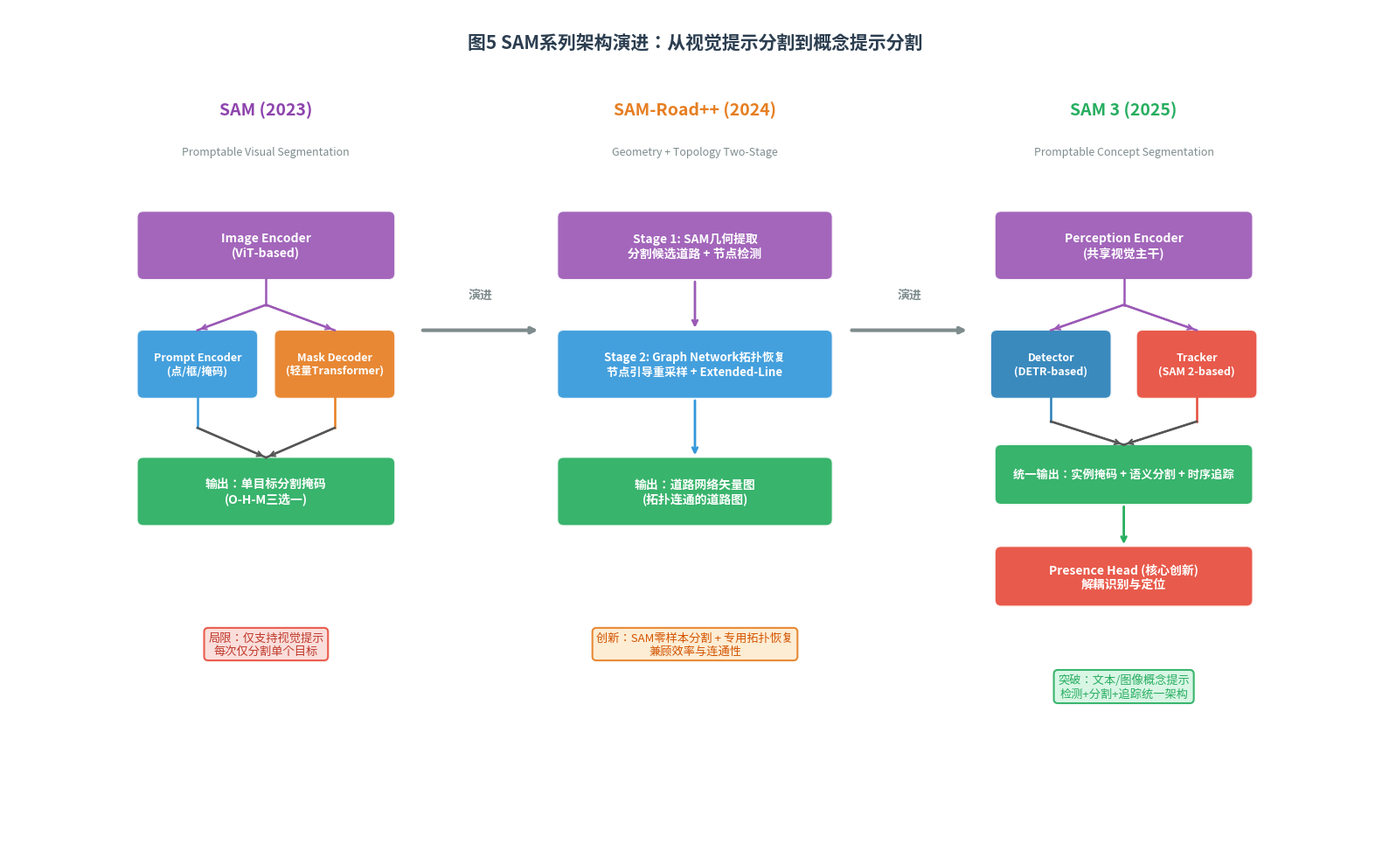

This chart was generated by the following Python code: (Note: this script raises an exception after producing the figure.)
#!/usr/bin/env python3
"""
图5: SAM系列架构演进
修复v3: SAM(2023)分叉箭头从框边中心精确引出/汇入
"""
import matplotlib.pyplot as plt
import matplotlib.patches as mpatches
from matplotlib.patches import FancyBboxPatch
from matplotlib import font_manager

font_path = '/usr/share/fonts/opentype/noto/NotoSansCJK-Regular.ttc'
font_manager.fontManager.addfont(font_path)
plt.rcParams['font.sans-serif'] = ['Noto Sans CJK JP']
plt.rcParams['font.family'] = 'sans-serif'
plt.rcParams['axes.unicode_minus'] = False

fig, ax = plt.subplots(figsize=(16, 10))
ax.set_xlim(0, 16)
ax.set_ylim(0, 10)
ax.axis('off')

ax.text(8, 9.6, '图5 SAM系列架构演进：从视觉提示分割到概念提示分割',
        ha='center', va='center', fontsize=15, fontweight='bold', color='#2C3E50')

C_ENC = '#9B59B6'
C_PROMPT = '#3498DB'
C_MASK = '#E67E22'
C_OUT = '#27AE60'
C_TRACK = '#E74C3C'
C_DET = '#2980B9'

def draw_box(ax, cx, cy, w, h, label, color, text_color='white', fontsize=10):
    box = FancyBboxPatch((cx - w/2, cy - h/2), w, h,
                         boxstyle="round,pad=0.01,rounding_size=0.08",
                         facecolor=color, edgecolor='white', linewidth=2, alpha=0.92, zorder=3)
    ax.add_patch(box)
    ax.text(cx, cy, label, ha='center', va='center', fontsize=fontsize,
            color=text_color, fontweight='bold', zorder=4)
    return (cx, cy, w, h)

def draw_arrow(ax, x1, y1, x2, y2, color='#555', lw=2):
    ax.annotate('', xy=(x2, y2), xytext=(x1, y1),
                arrowprops=dict(arrowstyle='->', color=color, lw=lw,
                               connectionstyle="arc3,rad=0"))

# ========== Column 1: SAM ==========
cx = 3.0
ax.text(cx, 8.8, 'SAM (2023)', ha='center', va='center', fontsize=14, fontweight='bold', color='#8E44AD')
ax.text(cx, 8.3, 'Promptable Visual Segmentation', ha='center', va='center', fontsize=9, color='#7F8C8D')

b1 = draw_box(ax, cx, 7.2, 3.0, 0.8, 'Image Encoder\n(ViT-based)', C_ENC, fontsize=10)
b2 = draw_box(ax, cx - 0.8, 5.8, 1.4, 0.8, 'Prompt Encoder\n(点/框/掩码)', C_PROMPT, fontsize=9)
b3 = draw_box(ax, cx + 0.8, 5.8, 1.4, 0.8, 'Mask Decoder\n(轻量Transformer)', C_MASK, fontsize=9)
b4 = draw_box(ax, cx, 4.3, 3.0, 0.8, '输出：单目标分割掩码\n(O-H-M三选一)', C_OUT, fontsize=10)

# Image Encoder底边中心 → 分叉到Prompt/Mask顶边中心
enc_bottom_y = b1[1] - b1[3]/2
prompt_top_y = b2[1] + b2[3]/2
mask_top_y = b3[1] + b3[3]/2
mid_y = (enc_bottom_y + prompt_top_y) / 2

# 先垂直向下到中间点，再分叉
ax.plot([cx, cx], [enc_bottom_y, mid_y], color=C_ENC, linewidth=1.8, zorder=3)
ax.plot([cx, b2[0]], [mid_y, prompt_top_y], color=C_ENC, linewidth=1.8, zorder=3)
ax.plot([cx, b3[0]], [mid_y, mask_top_y], color=C_ENC, linewidth=1.8, zorder=3)
ax.annotate('', xy=(b2[0], prompt_top_y), xytext=(cx, mid_y),
            arrowprops=dict(arrowstyle='->', color=C_ENC, lw=1.5))
ax.annotate('', xy=(b3[0], mask_top_y), xytext=(cx, mid_y),
            arrowprops=dict(arrowstyle='->', color=C_ENC, lw=1.5))

# Prompt/Mask底边中心 → 汇聚到输出顶边中心
prompt_bottom_y = b2[1] - b2[3]/2
mask_bottom_y = b3[1] - b3[3]/2
out_top_y = b4[1] + b4[3]/2
mid_y2 = (prompt_bottom_y + out_top_y) / 2

ax.plot([b2[0], b2[0]], [prompt_bottom_y, mid_y2], color=C_PROMPT, linewidth=1.8, zorder=3)
ax.plot([b3[0], b3[0]], [mask_bottom_y, mid_y2], color=C_MASK, linewidth=1.8, zorder=3)
ax.plot([b2[0], b4[0]], [mid_y2, out_top_y], color='#555', linewidth=1.8, zorder=3)
ax.plot([b3[0], b4[0]], [mid_y2, out_top_y], color='#555', linewidth=1.8, zorder=3)
ax.annotate('', xy=(b4[0], out_top_y), xytext=(b2[0], mid_y2),
            arrowprops=dict(arrowstyle='->', color='#555', lw=1.5))
ax.annotate('', xy=(b4[0], out_top_y), xytext=(b3[0], mid_y2),
            arrowprops=dict(arrowstyle='->', color='#555', lw=1.5))

ax.text(cx, 2.5, '局限：仅支持视觉提示\n每次仅分割单个目标',
        ha='center', va='center', fontsize=9.5, color='#C0392B',
        bbox=dict(boxstyle='round,pad=0.35', facecolor='#FADBD8', edgecolor='#E74C3C', linewidth=1.5, alpha=0.9))

# ========== Column 2: SAM-Road++ ==========
cx = 8.0
ax.text(cx, 8.8, 'SAM-Road++ (2024)', ha='center', va='center', fontsize=14, fontweight='bold', color='#E67E22')
ax.text(cx, 8.3, 'Geometry + Topology Two-Stage', ha='center', va='center', fontsize=9, color='#7F8C8D')

b5 = draw_box(ax, cx, 7.2, 3.2, 0.8, 'Stage 1: SAM几何提取\n分割候选道路 + 节点检测', C_ENC, fontsize=10)
b6 = draw_box(ax, cx, 5.8, 3.2, 0.8, 'Stage 2: Graph Network拓扑恢复\n节点引导重采样 + Extended-Line', C_PROMPT, fontsize=9.5)
b7 = draw_box(ax, cx, 4.3, 3.2, 0.8, '输出：道路网络矢量图\n(拓扑连通的道路图)', C_OUT, fontsize=10)

draw_arrow(ax, cx, 7.2 - 0.4, cx, 5.8 + 0.4, C_ENC)
draw_arrow(ax, cx, 5.8 - 0.4, cx, 4.3 + 0.4, C_PROMPT)

ax.text(cx, 2.5, '创新：SAM零样本分割 + 专用拓扑恢复\n兼顾效率与连通性',
        ha='center', va='center', fontsize=9.5, color='#D35400',
        bbox=dict(boxstyle='round,pad=0.35', facecolor='#FDEBD0', edgecolor='#E67E22', linewidth=1.5, alpha=0.9))

# ========== Column 3: SAM 3 ==========
cx = 13.0
ax.text(cx, 8.8, 'SAM 3 (2025)', ha='center', va='center', fontsize=14, fontweight='bold', color='#27AE60')
ax.text(cx, 8.3, 'Promptable Concept Segmentation', ha='center', va='center', fontsize=9, color='#7F8C8D')

b8 = draw_box(ax, cx, 7.2, 3.0, 0.8, 'Perception Encoder\n(共享视觉主干)', C_ENC, fontsize=10)
b9 = draw_box(ax, cx - 0.85, 5.8, 1.4, 0.8, 'Detector\n(DETR-based)', C_DET, fontsize=9)
b10 = draw_box(ax, cx + 0.85, 5.8, 1.4, 0.8, 'Tracker\n(SAM 2-based)', C_TRACK, fontsize=9)
b11 = draw_box(ax, cx, 4.5, 3.0, 0.7, '统一输出：实例掩码 + 语义分割 + 时序追踪', C_OUT, fontsize=9.5)
b12 = draw_box(ax, cx, 3.3, 3.0, 0.7, 'Presence Head (核心创新)\n解耦识别与定位', '#E74C3C', fontsize=10)

# Perception Encoder底边中心 → 分叉到Detector/Tracker顶边中心
enc3_bottom_y = b8[1] - b8[3]/2
det_top_y = b9[1] + b9[3]/2
track_top_y = b10[1] + b10[3]/2
mid_y3 = (enc3_bottom_y + det_top_y) / 2

ax.plot([cx, cx], [enc3_bottom_y, mid_y3], color=C_ENC, linewidth=1.8, zorder=3)
ax.plot([cx, b9[0]], [mid_y3, det_top_y], color=C_ENC, linewidth=1.8, zorder=3)
ax.plot([cx, b10[0]], [mid_y3, track_top_y], color=C_ENC, linewidth=1.8, zorder=3)
ax.annotate('', xy=(b9[0], det_top_y), xytext=(cx, mid_y3),
            arrowprops=dict(arrowstyle='->', color=C_ENC, lw=1.5))
ax.annotate('', xy=(b10[0], track_top_y), xytext=(cx, mid_y3),
            arrowprops=dict(arrowstyle='->', color=C_ENC, lw=1.5))

# Detector/Tracker底边中心 → 汇聚到统一输出顶边中心
det_bottom_y = b9[1] - b9[3]/2
track_bottom_y = b10[1] - b10[3]/2
unified_top_y = b11[1] + b11[3]/2
mid_y4 = (det_bottom_y + unified_top_y) / 2

ax.plot([b9[0], b9[0]], [det_bottom_y, mid_y4], color=C_DET, linewidth=1.8, zorder=3)
ax.plot([b10[0], b10[0]], [track_bottom_y, mid_y4], color=C_TRACK, linewidth=1.8, zorder=3)
ax.plot([b9[0], b11[0]], [mid_y4, unified_top_y], color='#555', linewidth=1.8, zorder=3)
ax.plot([b10[0], b11[0]], [mid_y4, unified_top_y], color='#555', linewidth=1.8, zorder=3)
ax.annotate('', xy=(b11[0], unified_top_y), xytext=(b9[0], mid_y4),
            arrowprops=dict(arrowstyle='->', color='#555', lw=1.5))
ax.annotate('', xy=(b11[0], unified_top_y), xytext=(b10[0], mid_y4),
            arrowprops=dict(arrowstyle='->', color='#555', lw=1.5))

draw_arrow(ax, cx, 4.5 - 0.35, cx, 3.3 + 0.35, C_OUT)

ax.text(cx, 2.0, '突破：文本/图像概念提示\n检测+分割+追踪统一架构',
        ha='center', va='center', fontsize=9.5, color='#27AE60',
        bbox=dict(boxstyle='round,pad=0.35', facecolor='#D5F5E3', edgecolor='#27AE60', linewidth=1.5, alpha=0.9))

# ========== 演进箭头 ==========
for i in range(2):
    x1 = [3.0, 8.0][i] + 1.8
    x2 = [8.0, 13.0][i] - 1.8
    y = 6.2
    ax.annotate('', xy=(x2, y), xytext=(x1, y),
                arrowprops=dict(arrowstyle='->', color='#7F8C8D', lw=3,
                               connectionstyle="arc3,rad=0"))
    mid = (x1 + x2) / 2
    ax.text(mid, y + 0.35, '演进', ha='center', va='bottom', fontsize=10, color='#7F8C8D', fontweight='bold')

plt.tight_layout()
plt.savefig('/workspace/other/yaogan/05_图表素材/v2/图5_SAM系列架构演进.png',
            dpi=300, bbox_inches='tight', pad_inches=0.15, facecolor='white')
plt.savefig('/workspace/other/yaogan/05_图表素材/v2/图5_SAM系列架构演进.pdf',
            bbox_inches='tight', pad_inches=0.15, facecolor='white')
print("图5 v3 保存完成")
